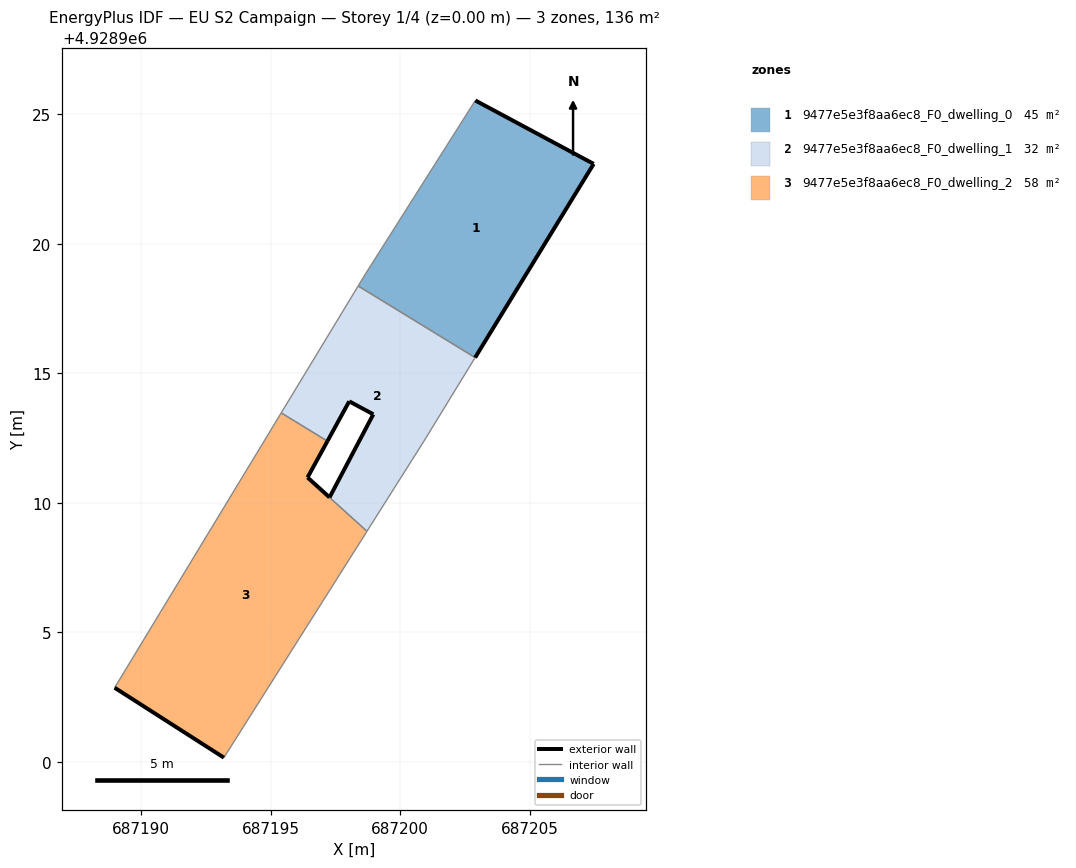
=== STOREY PLAN SPEC (per zone: floor XY polygon, exterior-wall plan segments, windows/doors) ===
zone 1: 9477e5e3f8aa6ec8_F0_dwelling_0  (45.2 m²)
  floor: (687202.90, 4928915.61) (687207.47, 4928923.09) (687202.90, 4928925.54) (687198.65, 4928918.83) (687198.38, 4928918.37)
  exterior wall: (687207.47, 4928923.09) – (687202.90, 4928915.61)  [8.8 m]
  exterior wall: (687202.90, 4928925.54) – (687207.47, 4928923.09)  [5.2 m]
  interior walls: 3
zone 2: 9477e5e3f8aa6ec8_F0_dwelling_1  (32.3 m²)
  floor: (687200.92, 4928912.39) (687202.90, 4928915.61) (687198.38, 4928918.37) (687195.41, 4928913.47) (687197.19, 4928912.38) (687198.03, 4928913.92) (687198.96, 4928913.42) (687197.27, 4928910.21) (687198.72, 4928908.90)
  exterior wall: (687197.27, 4928910.21) – (687198.96, 4928913.42)  [3.6 m]
  exterior wall: (687198.96, 4928913.42) – (687198.03, 4928913.92)  [1.1 m]
  exterior wall: (687198.03, 4928913.92) – (687197.19, 4928912.38)  [1.8 m]
  interior walls: 6
zone 3: 9477e5e3f8aa6ec8_F0_dwelling_2  (58.0 m²)
  floor: (687193.19, 4928900.16) (687198.72, 4928908.90) (687196.42, 4928910.98) (687197.19, 4928912.38) (687195.41, 4928913.47) (687188.97, 4928902.86)
  exterior wall: (687193.19, 4928900.16) – (687188.97, 4928902.86)  [5.0 m]
  exterior wall: (687197.19, 4928912.38) – (687196.42, 4928910.98)  [1.6 m]
  exterior wall: (687196.42, 4928910.98) – (687197.27, 4928910.21)  [1.1 m]
  interior walls: 4

=== DERIVED (storey summary) ===
Building: EU S2 Campaign
Storey: 1 of 4  (floor level z = 0.00 m)
Storey gross floor area: 135.5 m²
Zones on this storey: 3
  - 9477e5e3f8aa6ec8_F0_dwelling_0: floor 45.2 m²; exterior wall 14.0 m (41.9 m²); WWR 0.0%
  - 9477e5e3f8aa6ec8_F0_dwelling_1: floor 32.3 m²; exterior wall 6.4 m (19.3 m²); WWR 0.0%
  - 9477e5e3f8aa6ec8_F0_dwelling_2: floor 58.0 m²; exterior wall 7.8 m (23.3 m²); WWR 0.0%
Zone adjacency (shared interzone walls):
  - 9477e5e3f8aa6ec8_F0_dwelling_0 ↔ 9477e5e3f8aa6ec8_F0_dwelling_1
  - 9477e5e3f8aa6ec8_F0_dwelling_1 ↔ 9477e5e3f8aa6ec8_F0_dwelling_2